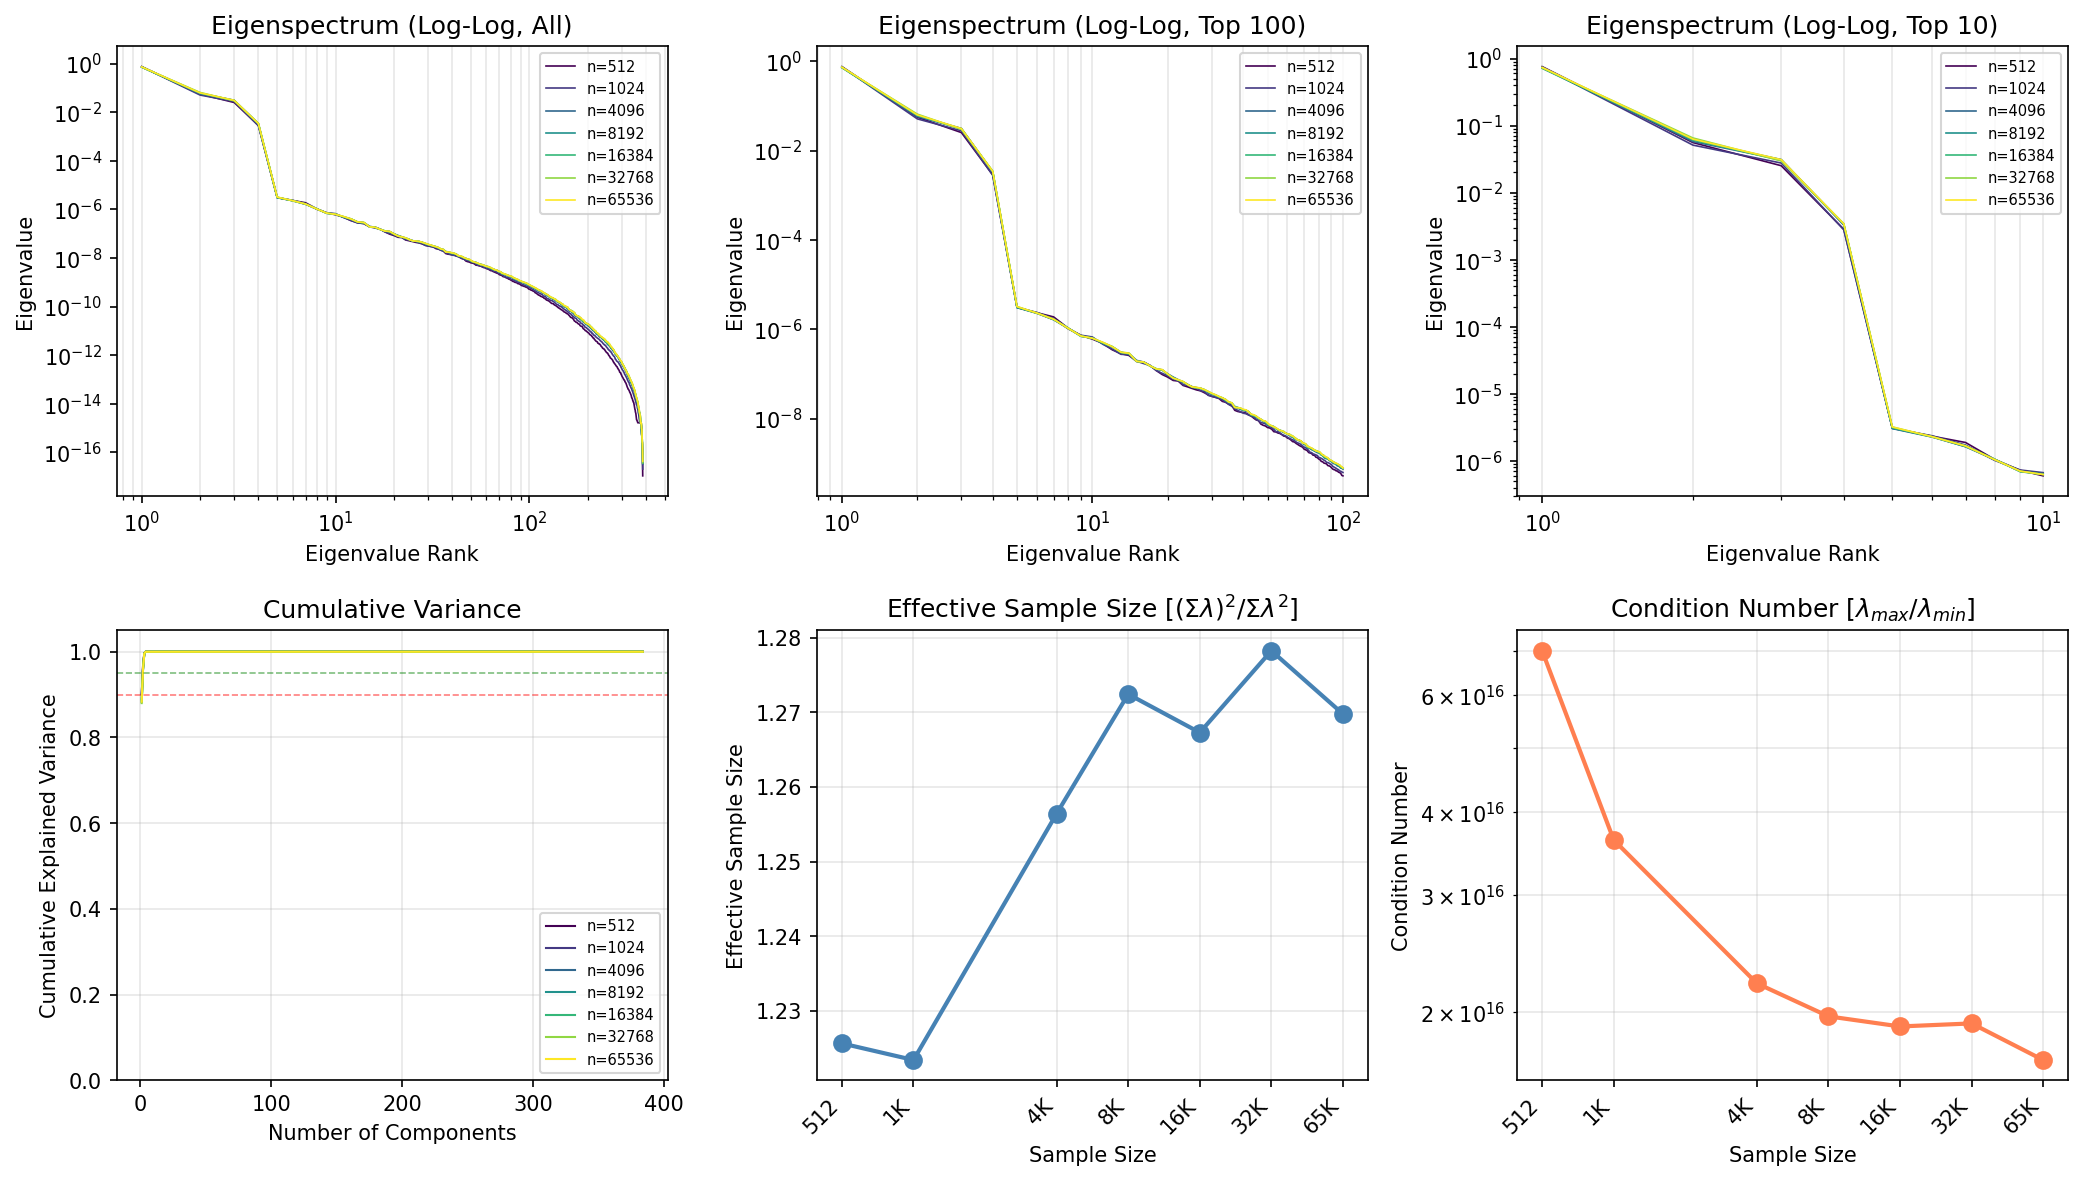

Data behind this chart, as committed beside it:
n_samples, rank, eigenvalue, cumulative_variance
512, 1, 0.7579, 0.9003
512, 2, 0.0558, 0.9666
512, 3, 0.02524, 0.9966
512, 4, 0.002854, 1
512, 5, 3.1022685e-06, 1
512, 6, 2.3432785e-06, 1
512, 7, 1.8859347e-06, 1
512, 8, 1.0572733e-06, 1
512, 9, 7.2524784e-07, 1
512, 10, 6.001474e-07, 1
512, 11, 4.819973e-07, 1
512, 12, 3.4593904e-07, 1
512, 13, 2.8402297e-07, 1
512, 14, 2.5811775e-07, 1
512, 15, 1.9043878e-07, 1
512, 16, 1.8613197e-07, 1
512, 17, 1.5478955e-07, 1
512, 18, 1.18351856e-07, 1
512, 19, 9.6585865e-08, 1
512, 20, 8.437952e-08, 1
512, 21, 7.143147e-08, 1
512, 22, 6.912348e-08, 1
512, 23, 5.5141818e-08, 1
512, 24, 5.1208012e-08, 1
512, 25, 4.717453e-08, 1
512, 26, 4.3892836e-08, 1
512, 27, 4.176917e-08, 1
512, 28, 3.7835214e-08, 1
512, 29, 3.3725023e-08, 1
512, 30, 3.134872e-08, 1
512, 31, 2.9860935e-08, 1
512, 32, 2.8119985e-08, 1
512, 33, 2.428622e-08, 1
512, 34, 2.3140364e-08, 1
512, 35, 2.1007024e-08, 1
512, 36, 1.9742558e-08, 1
512, 37, 1.5308435e-08, 1
512, 38, 1.4428029e-08, 1
512, 39, 1.3971461e-08, 1
512, 40, 1.367858e-08, 1
512, 41, 1.3277298e-08, 1
512, 42, 1.2193031e-08, 1
512, 43, 1.1534213e-08, 1
512, 44, 1.0265398e-08, 1
512, 45, 9.358418e-09, 1
512, 46, 9.0043155e-09, 1
512, 47, 7.550945e-09, 1
512, 48, 7.0887873e-09, 1
512, 49, 6.8253785e-09, 1
512, 50, 6.3006746e-09, 1
512, 51, 6.1599894e-09, 1
512, 52, 5.7650436e-09, 1
512, 53, 5.079415e-09, 1
512, 54, 5.0176348e-09, 1
512, 55, 4.7526805e-09, 1
512, 56, 4.639289e-09, 1
512, 57, 4.385314e-09, 1
512, 58, 4.0646637e-09, 1
512, 59, 3.9941708e-09, 1
512, 60, 3.671142e-09, 1
... 2,628 more rows
